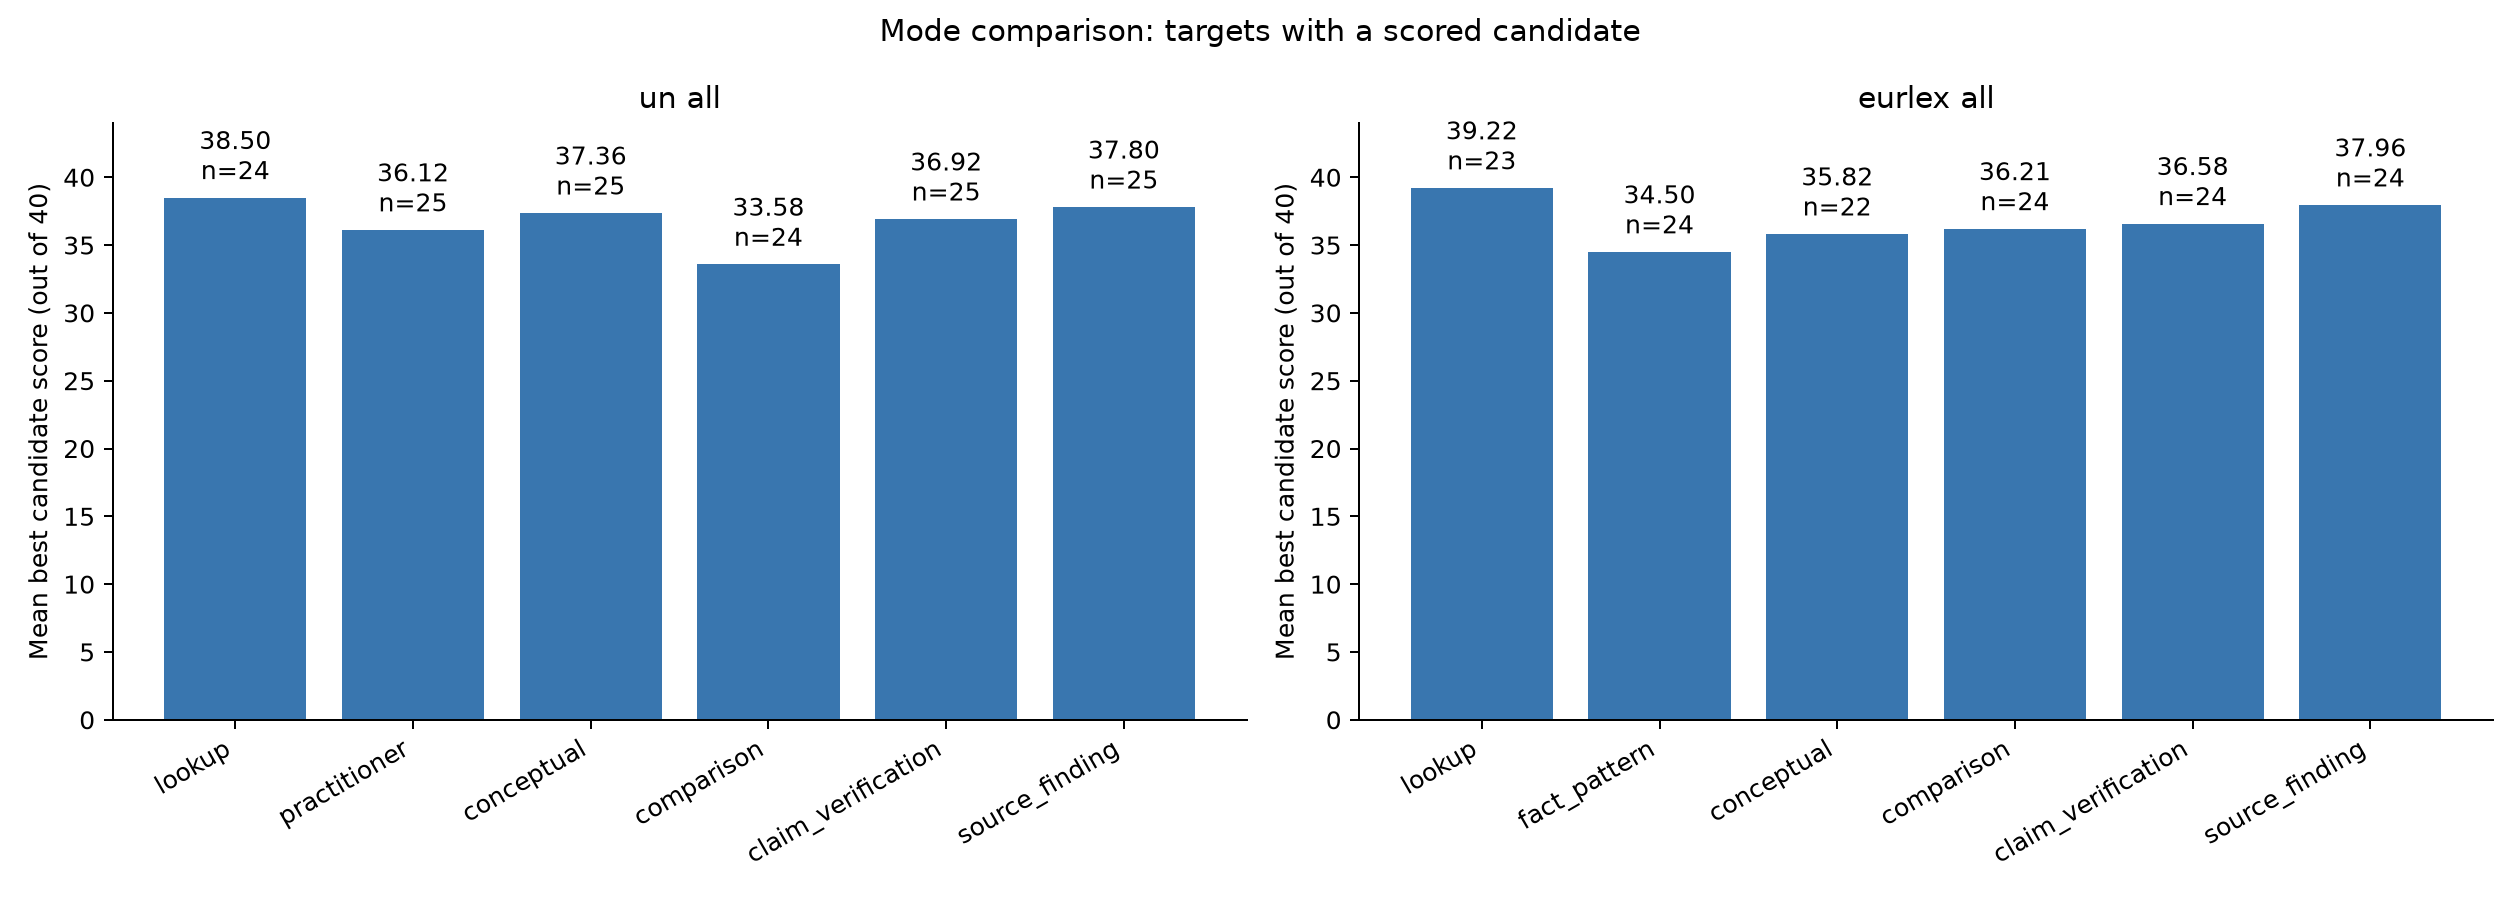

Values plotted in this chart, from the file beside it:
corpus, target_id, document_id, symbol, is_meeting, stratum, mode, eligible, status, error, candidate_count, graded_count, grounded_count, audit_clear_count, mean_candidate_score, best_score, best_faithfulness, best_quality, best_audit_status, best_question, best_answer, audit_clear_best_score, generation_skip_reason
un, 2002/a/res/56/150#3, 2002/a/res/56/150, A/RES/56/150, False, resolution, lookup, True, completed, , 1, 1, 1, 1, 36, 36, 15, 21, clear, According to the General Assembly's reso…, effective development policies at the na…, 36, 
un, 2002/a/res/56/150#3, 2002/a/res/56/150, A/RES/56/150, False, resolution, practitioner, True, completed, , 2, 2, 2, 2, 36.5, 37, 15, 22, clear, A UN development-policy team is assessin…, effective development policies at the na…, 37, 
un, 2002/a/res/56/150#3, 2002/a/res/56/150, A/RES/56/150, False, resolution, conceptual, True, completed, , 3, 3, 3, 1, 37.67, 40, 15, 25, clear, How did the General Assembly link good g…, Underlining the fact that meeting the ob…, 40, 
un, 2002/a/res/56/150#3, 2002/a/res/56/150, A/RES/56/150, False, resolution, comparison, True, completed, , 1, 1, 1, 1, 36, 36, 15, 21, clear, In General Assembly resolution 56/150 on…, Underlining also the fact that the reali…, 36, 
un, 2002/a/res/56/150#3, 2002/a/res/56/150, A/RES/56/150, False, resolution, claim_verification, True, completed, , 1, 1, 1, 1, 31, 31, 15, 16, minor_issues, In its consideration of the right to dev…, Underlining the fact that meeting the ob…, 31, 
un, 2002/a/res/56/150#3, 2002/a/res/56/150, A/RES/56/150, False, resolution, source_finding, True, completed, , 1, 1, 1, 1, 37, 37, 15, 22, clear, Which General Assembly resolution underl…, A/RES/56/150, 37, 
un, 2012/a/res/66/106#10, 2012/a/res/66/106, A/RES/66/106, False, resolution, lookup, True, completed, , 2, 2, 2, 2, 39.5, 40, 15, 25, clear, Under the code of conduct for judges of …, Judges must take reasonable steps to mai…, 40, 
un, 2012/a/res/66/106#10, 2012/a/res/66/106, A/RES/66/106, False, resolution, practitioner, True, completed, , 3, 3, 3, 3, 39.67, 40, 15, 25, clear, A judge of the United Nations Dispute Tr…, Judges must cooperate with any formal in…, 40, 
un, 2012/a/res/66/106#10, 2012/a/res/66/106, A/RES/66/106, False, resolution, conceptual, True, completed, , 2, 2, 2, 2, 38.5, 40, 15, 25, clear, What attendance and absence requirements…, When engaged in the administration of ju…, 40, 
un, 2012/a/res/66/106#10, 2012/a/res/66/106, A/RES/66/106, False, resolution, comparison, True, completed, , 1, 1, 1, 1, 36, 36, 14, 22, clear, Under the code of conduct for judges of …, (e) When engaged in the administration o…, 36, 
un, 2012/a/res/66/106#10, 2012/a/res/66/106, A/RES/66/106, False, resolution, claim_verification, True, completed, , 2, 2, 2, 2, 38.5, 39, 15, 24, clear, Under the 2011 code of conduct for judge…, (h) Judges' judicial duties must take pr…, 39, 
un, 2012/a/res/66/106#10, 2012/a/res/66/106, A/RES/66/106, False, resolution, source_finding, True, completed, , 1, 1, 1, 1, 39, 39, 15, 24, clear, Which General Assembly resolution contai…, A/RES/66/106, 39, 
un, 2008/s/res/1825_2008_#3, 2008/s/res/1825_2008_, S/RES/1825(2008), False, resolution, lookup, True, completed, , 1, 1, 1, 1, 40, 40, 15, 25, clear, Until what date did the Security Council…, 23 January 2009, 40, 
un, 2008/s/res/1825_2008_#3, 2008/s/res/1825_2008_, S/RES/1825(2008), False, resolution, practitioner, True, completed, , 1, 1, 1, 0, 34, 34, 15, 19, blocking, For the United Nations Mission in Nepal …, to renew the mandate of UNMIN as establi…, , 
un, 2008/s/res/1825_2008_#3, 2008/s/res/1825_2008_, S/RES/1825(2008), False, resolution, conceptual, True, completed, , 1, 1, 1, 1, 38, 38, 14, 24, clear, Why did the Security Council renew UNMIN…, Decides in line with the request from th…, 38, 
un, 2008/s/res/1825_2008_#3, 2008/s/res/1825_2008_, S/RES/1825(2008), False, resolution, comparison, True, no_candidates, , 0, 0, 0, 0, , , , , , , , , The text does not provide two meaningful…
un, 2008/s/res/1825_2008_#3, 2008/s/res/1825_2008_, S/RES/1825(2008), False, resolution, claim_verification, True, completed, , 1, 1, 1, 1, 36, 36, 14, 22, clear, In resolution 1825 (2008), did the Secur…, 1. Decides in line with the request from…, 36, 
un, 2008/s/res/1825_2008_#3, 2008/s/res/1825_2008_, S/RES/1825(2008), False, resolution, source_finding, True, completed, , 1, 1, 1, 1, 39, 39, 15, 24, clear, Which Security Council resolution renewe…, S/RES/1825(2008), 39, 
un, 2010/s/res/1912_2010_#2, 2010/s/res/1912_2010_, S/RES/1912(2010), False, resolution, lookup, True, completed, , 3, 3, 3, 2, 35.33, 39, 15, 24, clear, What role did the Security Council suppo…, the role of the international security f…, 39, 
un, 2010/s/res/1912_2010_#2, 2010/s/res/1912_2010_, S/RES/1912(2010), False, resolution, practitioner, True, completed, , 2, 2, 2, 1, 29, 32, 15, 17, clear, For international partners planning supp…, the importance of continued support by t…, 32, 
un, 2010/s/res/1912_2010_#2, 2010/s/res/1912_2010_, S/RES/1912(2010), False, resolution, conceptual, True, completed, , 1, 1, 1, 0, 38, 38, 15, 23, blocking, How did Resolution 1912 (2010) character…, Recalling that while the manifestations …, , 
un, 2010/s/res/1912_2010_#2, 2010/s/res/1912_2010_, S/RES/1912(2010), False, resolution, comparison, True, completed, , 1, 1, 1, 1, 36, 36, 15, 21, clear, In Resolution 1912 (2010), how does the …, Recalling that while the manifestations …, 36, 
un, 2010/s/res/1912_2010_#2, 2010/s/res/1912_2010_, S/RES/1912(2010), False, resolution, claim_verification, True, completed, , 1, 1, 1, 0, 36, 36, 15, 21, repair, In Resolution 1912 (2010), did the Secur…, Expressing its full support for the role…, , 
un, 2010/s/res/1912_2010_#2, 2010/s/res/1912_2010_, S/RES/1912(2010), False, resolution, source_finding, True, completed, , 1, 1, 1, 1, 38, 38, 15, 23, clear, Which Security Council resolution notes …, S/RES/1912(2010), 38, 
un, 2009/s/res/1900_2009_#2, 2009/s/res/1900_2009_, S/RES/1900(2009), False, resolution, lookup, True, completed, , 3, 3, 3, 1, 39, 40, 15, 25, clear, What extension of the International Trib…, extend, by 30 June 2010, the terms of of…, 40, 
un, 2009/s/res/1900_2009_#2, 2009/s/res/1900_2009_, S/RES/1900(2009), False, resolution, practitioner, True, completed, , 2, 2, 2, 1, 37.5, 38, 14, 24, clear, For the President of the International T…, information on the judges whose extensio…, 38, 
un, 2009/s/res/1900_2009_#2, 2009/s/res/1900_2009_, S/RES/1900(2009), False, resolution, conceptual, True, completed, , 2, 2, 2, 0, 31.5, 32, 14, 18, blocking, What exception did Resolution 1900 (2009…, Decides that, notwithstanding the expiry…, , 
un, 2009/s/res/1900_2009_#2, 2009/s/res/1900_2009_, S/RES/1900(2009), False, resolution, comparison, True, completed, , 1, 1, 1, 1, 32, 32, 12, 20, clear, Under Security Council resolution 1900 (…, 1. Underlines its intention to extend, b…, 32, 
un, 2009/s/res/1900_2009_#2, 2009/s/res/1900_2009_, S/RES/1900(2009), False, resolution, claim_verification, True, completed, , 2, 2, 2, 2, 36, 38, 14, 24, clear, Did Security Council resolution 1900 (20…, 2. Decides that, notwithstanding the exp…, 38, 
un, 2009/s/res/1900_2009_#2, 2009/s/res/1900_2009_, S/RES/1900(2009), False, resolution, source_finding, True, completed, , 1, 1, 1, 0, 32, 32, 12, 20, blocking, Which Security Council resolution extend…, S/RES/1900(2009), , 
un, 2011/a/res/64/155#6, 2011/a/res/64/155, A/RES/64/155, False, resolution, lookup, True, completed, , 2, 2, 2, 2, 37.5, 40, 15, 25, clear, What did the General Assembly recommend …, throughout the time span of the entire e…, 40, 
un, 2011/a/res/64/155#6, 2011/a/res/64/155, A/RES/64/155, False, resolution, practitioner, True, completed, , 2, 2, 2, 0, 37.5, 39, 15, 24, blocking, A United Nations electoral assistance te…, throughout the time span of the entire e…, , 
un, 2011/a/res/64/155#6, 2011/a/res/64/155, A/RES/64/155, False, resolution, conceptual, True, completed, , 2, 2, 2, 2, 37.5, 39, 14, 25, clear, How did the 2009 General Assembly resolu…, Recommends that, throughout the time spa…, 39, 
un, 2011/a/res/64/155#6, 2011/a/res/64/155, A/RES/64/155, False, resolution, comparison, True, completed, , 1, 1, 1, 1, 32, 32, 12, 20, clear, In the resolution on strengthening the U…, 6. Recommends that, throughout the time …, 32, 
un, 2011/a/res/64/155#6, 2011/a/res/64/155, A/RES/64/155, False, resolution, claim_verification, True, completed, , 1, 1, 1, 1, 36, 36, 15, 21, clear, In its 2009 resolution on strengthening …, 6. Recommends that, throughout the time …, 36, 
un, 2011/a/res/64/155#6, 2011/a/res/64/155, A/RES/64/155, False, resolution, source_finding, True, completed, , 2, 2, 2, 2, 37, 38, 15, 23, clear, Which General Assembly resolution recomm…, A/RES/64/155, 38, 
un, 2001/a/res/55/203#3, 2001/a/res/55/203, A/RES/55/203, False, resolution, lookup, True, completed, , 2, 2, 2, 1, 30.5, 35, 15, 20, clear, What resolution did the General Assembly…, resolution GC(44)/RES/17 of 22 September…, 35, 
un, 2001/a/res/55/203#3, 2001/a/res/55/203, A/RES/55/203, False, resolution, practitioner, True, completed, , 2, 2, 2, 1, 31.5, 36, 14, 22, clear, A Caribbean coastal-management team is m…, the diversity and dynamic interaction an…, 36, 
un, 2001/a/res/55/203#3, 2001/a/res/55/203, A/RES/55/203, False, resolution, conceptual, True, completed, , 1, 1, 1, 0, 37, 37, 14, 23, repair, What approach were Caribbean countries u…, Mindful also of the efforts of the Carib…, , 
un, 2001/a/res/55/203#3, 2001/a/res/55/203, A/RES/55/203, False, resolution, comparison, True, completed, , 1, 1, 1, 0, 28, 28, 15, 13, blocking, In the General Assembly's resolution on …, Mindful also of the efforts of the Carib…, , 
un, 2001/a/res/55/203#3, 2001/a/res/55/203, A/RES/55/203, False, resolution, claim_verification, True, completed, , 1, 1, 1, 1, 37, 37, 15, 22, clear, In its resolution on integrated manageme…, Noting the efforts of the Caribbean coun…, 37, 
un, 2001/a/res/55/203#3, 2001/a/res/55/203, A/RES/55/203, False, resolution, source_finding, True, completed, , 1, 1, 1, 0, 37, 37, 15, 22, repair, Which General Assembly resolution on the…, A/RES/55/203, , 
un, 2002/a/res/56/29#1, 2002/a/res/56/29, A/RES/56/29, False, resolution, lookup, True, completed, , 2, 2, 2, 2, 39, 39, 14, 25, clear, In the General Assembly's resolution on …, which should be of a comprehensive natur…, 39, 
un, 2002/a/res/56/29#1, 2002/a/res/56/29, A/RES/56/29, False, resolution, practitioner, True, completed, , 2, 2, 2, 1, 33.5, 36, 15, 21, clear, A UN mediator is assessing the peace neg…, the peace negotiations in the Middle Eas…, 36, 
un, 2002/a/res/56/29#1, 2002/a/res/56/29, A/RES/56/29, False, resolution, conceptual, True, completed, , 2, 2, 2, 1, 37.5, 38, 15, 23, clear, How did the General Assembly characteriz…, Noting the peace negotiations in the Mid…, 38, 
un, 2002/a/res/56/29#1, 2002/a/res/56/29, A/RES/56/29, False, resolution, comparison, True, completed, , 1, 1, 1, 0, 31, 31, 15, 16, blocking, In resolution 56/29 on strengthening sec…, Reaffirming the responsibility of all St…, , 
un, 2002/a/res/56/29#1, 2002/a/res/56/29, A/RES/56/29, False, resolution, claim_verification, True, completed, , 2, 2, 2, 1, 34, 34, 15, 19, repair, In its resolution on strengthening secur…, Noting the peace negotiations in the Mid…, 34, 
un, 2002/a/res/56/29#1, 2002/a/res/56/29, A/RES/56/29, False, resolution, source_finding, True, completed, , 1, 1, 1, 1, 34, 34, 15, 19, clear, Which General Assembly resolution record…, A/RES/56/29, 34, 
un, 2014/a/hrc/res/26/31#3, 2014/a/hrc/res/26/31, A/HRC/RES/26/31, False, resolution, lookup, True, completed, , 3, 3, 3, 2, 37.33, 38, 15, 23, clear, Whom did the Human Rights Council reques…, the Government of South Sudan, the Chair…, 38, 
un, 2014/a/hrc/res/26/31#3, 2014/a/hrc/res/26/31, A/HRC/RES/26/31, False, resolution, practitioner, True, completed, , 2, 2, 2, 0, 32.5, 33, 15, 18, blocking, For the Human Rights Council's South Sud…, to monitor the situation of human rights…, , 
un, 2014/a/hrc/res/26/31#3, 2014/a/hrc/res/26/31, A/HRC/RES/26/31, False, resolution, conceptual, True, completed, , 2, 2, 2, 2, 37, 38, 14, 24, clear, How did the Human Rights Council arrange…, Decides to convene, at its twenty-sevent…, 38, 
un, 2014/a/hrc/res/26/31#3, 2014/a/hrc/res/26/31, A/HRC/RES/26/31, False, resolution, comparison, True, completed, , 1, 1, 1, 1, 35, 35, 15, 20, clear, In Human Rights Council resolution 26/31…, 8. Requests the United Nations High Comm…, 35, 
un, 2014/a/hrc/res/26/31#3, 2014/a/hrc/res/26/31, A/HRC/RES/26/31, False, resolution, claim_verification, True, completed, , 2, 2, 2, 2, 40, 40, 15, 25, clear, Did the Human Rights Council, in its res…, 8. Requests the United Nations High Comm…, 40, 
un, 2014/a/hrc/res/26/31#3, 2014/a/hrc/res/26/31, A/HRC/RES/26/31, False, resolution, source_finding, True, completed, , 1, 1, 1, 0, 39, 39, 15, 24, repair, Which Human Rights Council resolution on…, A/HRC/RES/26/31, , 
un, 2006/a/res/61/163#4, 2006/a/res/61/163, A/RES/61/163, False, resolution, lookup, True, completed, , 3, 3, 3, 3, 39, 40, 15, 25, clear, What measures did the General Assembly e…, take action to address gender inequality…, 40, 
un, 2006/a/res/61/163#4, 2006/a/res/61/163, A/RES/61/163, False, resolution, practitioner, True, completed, , 3, 3, 3, 0, 32, 33, 15, 18, blocking, For work on the right to food, what gend…, to continue mainstreaming a gender persp…, , 
un, 2006/a/res/61/163#4, 2006/a/res/61/163, A/RES/61/163, False, resolution, conceptual, True, completed, , 3, 3, 3, 1, 39.67, 40, 15, 25, clear, How does the General Assembly’s 19 Decem…, Encourages all States to take action to …, 40, 
un, 2006/a/res/61/163#4, 2006/a/res/61/163, A/RES/61/163, False, resolution, comparison, True, completed, , 1, 1, 1, 1, 37, 37, 15, 22, clear, In the General Assembly's 19 December 20…, 5. Encourages all States to take action …, 37, 
un, 2006/a/res/61/163#4, 2006/a/res/61/163, A/RES/61/163, False, resolution, claim_verification, True, completed, , 1, 1, 1, 0, 39, 39, 14, 25, repair, In its 19 December 2006 resolution on th…, 7. Encourages all States to take steps w…, , 
un, 2006/a/res/61/163#4, 2006/a/res/61/163, A/RES/61/163, False, resolution, source_finding, True, completed, , 1, 1, 1, 1, 35, 35, 15, 20, clear, Which General Assembly resolution encour…, A/RES/61/163, 35, 
... 240 more rows
